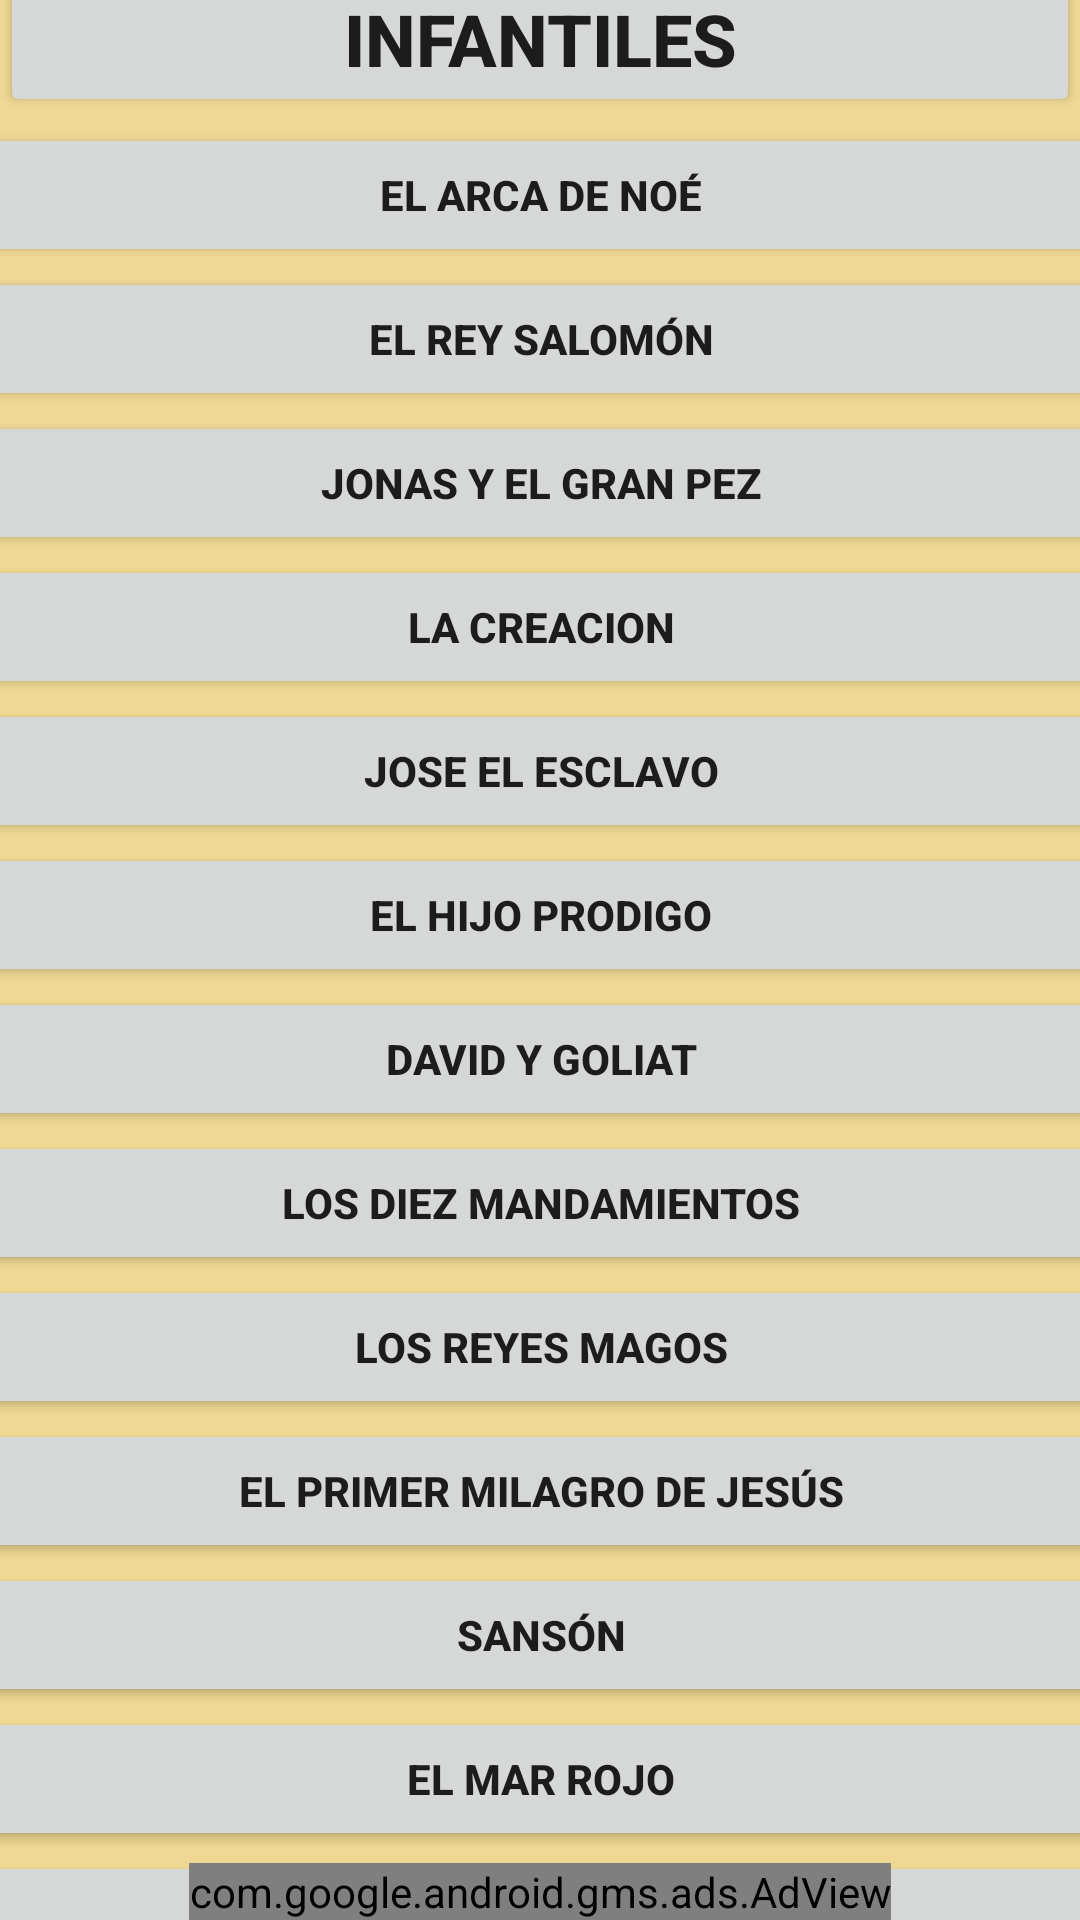

Reconstruct the res/layout file that produces this screen, plus the resources it refers to.
<!-- AndroidManifest.xml: application theme Theme.Prayer -->
<!-- res/layout/activity_cuentos_infantiles.xml -->
<?xml version="1.0" encoding="utf-8"?>
<androidx.constraintlayout.widget.ConstraintLayout xmlns:android="http://schemas.android.com/apk/res/android"
    xmlns:app="http://schemas.android.com/apk/res-auto"
    xmlns:tools="http://schemas.android.com/tools"
    android:layout_width="match_parent"
    android:layout_height="match_parent"
    android:background="@color/fondo_oracion_diaria"
    tools:context=".Cuentos_infantiles">

    <Button
        android:id="@+id/titulo_cuento"
        android:layout_width="wrap_content"
        android:layout_height="wrap_content"
        android:layout_marginTop="8dp"
        android:layout_marginBottom="1dp"
        android:text="@string/titulo_cuentos_infantiles"
        android:textSize="24dp"
        android:textStyle="bold"
        app:layout_constraintBottom_toTopOf="@+id/scrollView3"
        app:layout_constraintEnd_toEndOf="parent"
        app:layout_constraintStart_toStartOf="parent"
        app:layout_constraintTop_toTopOf="parent"
        tools:ignore="SpeakableTextPresentCheck,TouchTargetSizeCheck" />

    <ScrollView
        android:id="@+id/scrollView3"
        android:layout_width="406dp"
        android:layout_height="630dp"
        android:layout_marginTop="1dp"
        app:layout_constraintBottom_toTopOf="@+id/adView"
        app:layout_constraintEnd_toEndOf="parent"
        app:layout_constraintStart_toStartOf="parent"
        app:layout_constraintTop_toBottomOf="@+id/titulo_cuento">

        <LinearLayout
            android:layout_width="match_parent"
            android:layout_height="wrap_content"
            android:orientation="vertical">

            <Button
                android:id="@+id/cuento1"
                android:layout_width="match_parent"
                android:layout_height="wrap_content"
                android:text="@string/cuento1_EL_ARCA_DE_NOe"
                android:textStyle="bold" />

            <Button
                android:id="@+id/cuento2"
                android:layout_width="match_parent"
                android:layout_height="wrap_content"
                android:text="@string/cuento2_EL_REY_SALOMÓN_Reyes_3"
                android:textStyle="bold" />

            <Button
                android:id="@+id/cuento3"
                android:layout_width="match_parent"
                android:layout_height="wrap_content"
                android:text="@string/cuento3_JONÁS_Y_EL_GRANPEZ"
                android:textStyle="bold" />

            <Button
                android:id="@+id/cuento4"
                android:layout_width="match_parent"
                android:layout_height="wrap_content"
                android:text="@string/cuento4_LA_CREACIÓN"
                android:textStyle="bold" />

            <Button
                android:id="@+id/cuento5"
                android:layout_width="match_parent"
                android:layout_height="wrap_content"
                android:text="@string/cuento5_JOSE_EL_ESCLAVO_Génesis_39_41"
                android:textStyle="bold" />

            <Button
                android:id="@+id/cuento6"
                android:layout_width="match_parent"
                android:layout_height="wrap_content"
                android:text="@string/cuento6_EL_HIJO_PRÓDIGO"
                android:textStyle="bold" />

            <Button
                android:id="@+id/cuento7"
                android:layout_width="match_parent"
                android:layout_height="wrap_content"
                android:text="@string/cuento7_DAVID_Y_GOLIAT"
                android:textStyle="bold" />

            <Button
                android:id="@+id/cuento8"
                android:layout_width="match_parent"
                android:layout_height="wrap_content"
                android:text="@string/cuento8_Los_Diez_Mandamientos"
                android:textStyle="bold" />

            <Button
                android:id="@+id/cuento9"
                android:layout_width="match_parent"
                android:layout_height="wrap_content"
                android:text="@string/cuento9_Los_Reyes_Magos"
                android:textStyle="bold" />

            <Button
                android:id="@+id/cuento10"
                android:layout_width="match_parent"
                android:layout_height="wrap_content"
                android:text="@string/cuento10_El_Primer_milagrode_Jesús"
                android:textStyle="bold" />

            <Button
                android:id="@+id/cuento11"
                android:layout_width="match_parent"
                android:layout_height="wrap_content"
                android:text="@string/cuento11_Sanson"
                android:textStyle="bold" />

            <Button
                android:id="@+id/cuento12"
                android:layout_width="match_parent"
                android:layout_height="wrap_content"
                android:text="@string/cuento12_El_Mar_Rojo"
                android:textStyle="bold" />

            <Button
                android:id="@+id/cuento13"
                android:layout_width="match_parent"
                android:layout_height="wrap_content"
                android:text="@string/cuento13_Sodoma_y_Gomorra"
                android:textStyle="bold" />

            <Button
                android:id="@+id/cuento14"
                android:layout_width="match_parent"
                android:layout_height="wrap_content"
                android:text="@string/cuento14_Las_Plagas_de_Egipto"
                android:textStyle="bold" />

            <Button
                android:id="@+id/cuento15"
                android:layout_width="match_parent"
                android:layout_height="wrap_content"
                android:text="@string/cuento15_Jesús_elige_a_sus_discípulos"
                android:textStyle="bold" />


        </LinearLayout>
    </ScrollView>
    <com.google.android.gms.ads.AdView
        android:id="@+id/adView"
        android:layout_width="wrap_content"
        android:layout_height="wrap_content"
        android:layout_alignParentBottom="true"
        android:layout_centerHorizontal="true"
        app:adSize="BANNER"
        app:adUnitId="ca-app-pub-1008936073037880~2998391099"
        app:layout_constraintBottom_toBottomOf="parent"
        app:layout_constraintEnd_toEndOf="parent"
        app:layout_constraintStart_toStartOf="parent"
        ></com.google.android.gms.ads.AdView>

</androidx.constraintlayout.widget.ConstraintLayout>
<!-- resources referenced by this layout -->
<resources>
  <color name="fondo_oracion_diaria">#EFD893</color>
  <string name="cuento11_Sanson">Sansón</string>
  <string name="cuento12_El_Mar_Rojo">El Mar Rojo</string>
  <string name="cuento13_Sodoma_y_Gomorra">Sodoma y Gomorra</string>
  <string name="cuento14_Las_Plagas_de_Egipto">Las Plagas de Egipto</string>
  <string name="cuento1_EL_ARCA_DE_NOe">El Arca de Noé</string>
  <string name="cuento7_DAVID_Y_GOLIAT">David y Goliat</string>
  <string name="cuento8_Los_Diez_Mandamientos">Los Diez Mandamientos</string>
  <string name="cuento9_Los_Reyes_Magos">Los Reyes Magos</string>
  <string name="titulo_cuentos_infantiles">Los Mejores Cuentos Infantiles</string>
  <style name="Theme.Prayer" parent="Theme.MaterialComponents.DayNight.NoActionBar">
          
          <item name="colorPrimary">#FFC107</item>
          <item name="colorPrimaryVariant">@color/md_lime_800</item>
          <item name="colorOnPrimary">@color/black</item>
          
          <item name="colorSecondary">@color/teal_200</item>
          <item name="colorSecondaryVariant">@color/teal_700</item>
          <item name="colorOnSecondary">@color/black</item>
          
          <item name="android:statusBarColor" tools:targetApi="l">?attr/colorPrimaryVariant</item>
          
      </style>
  <color name="md_lime_800">#9E9D24</color>
  <color name="black">#FF000000</color>
  <color name="teal_200">#FF03DAC5</color>
  <color name="teal_700">#FF018786</color>
</resources>
